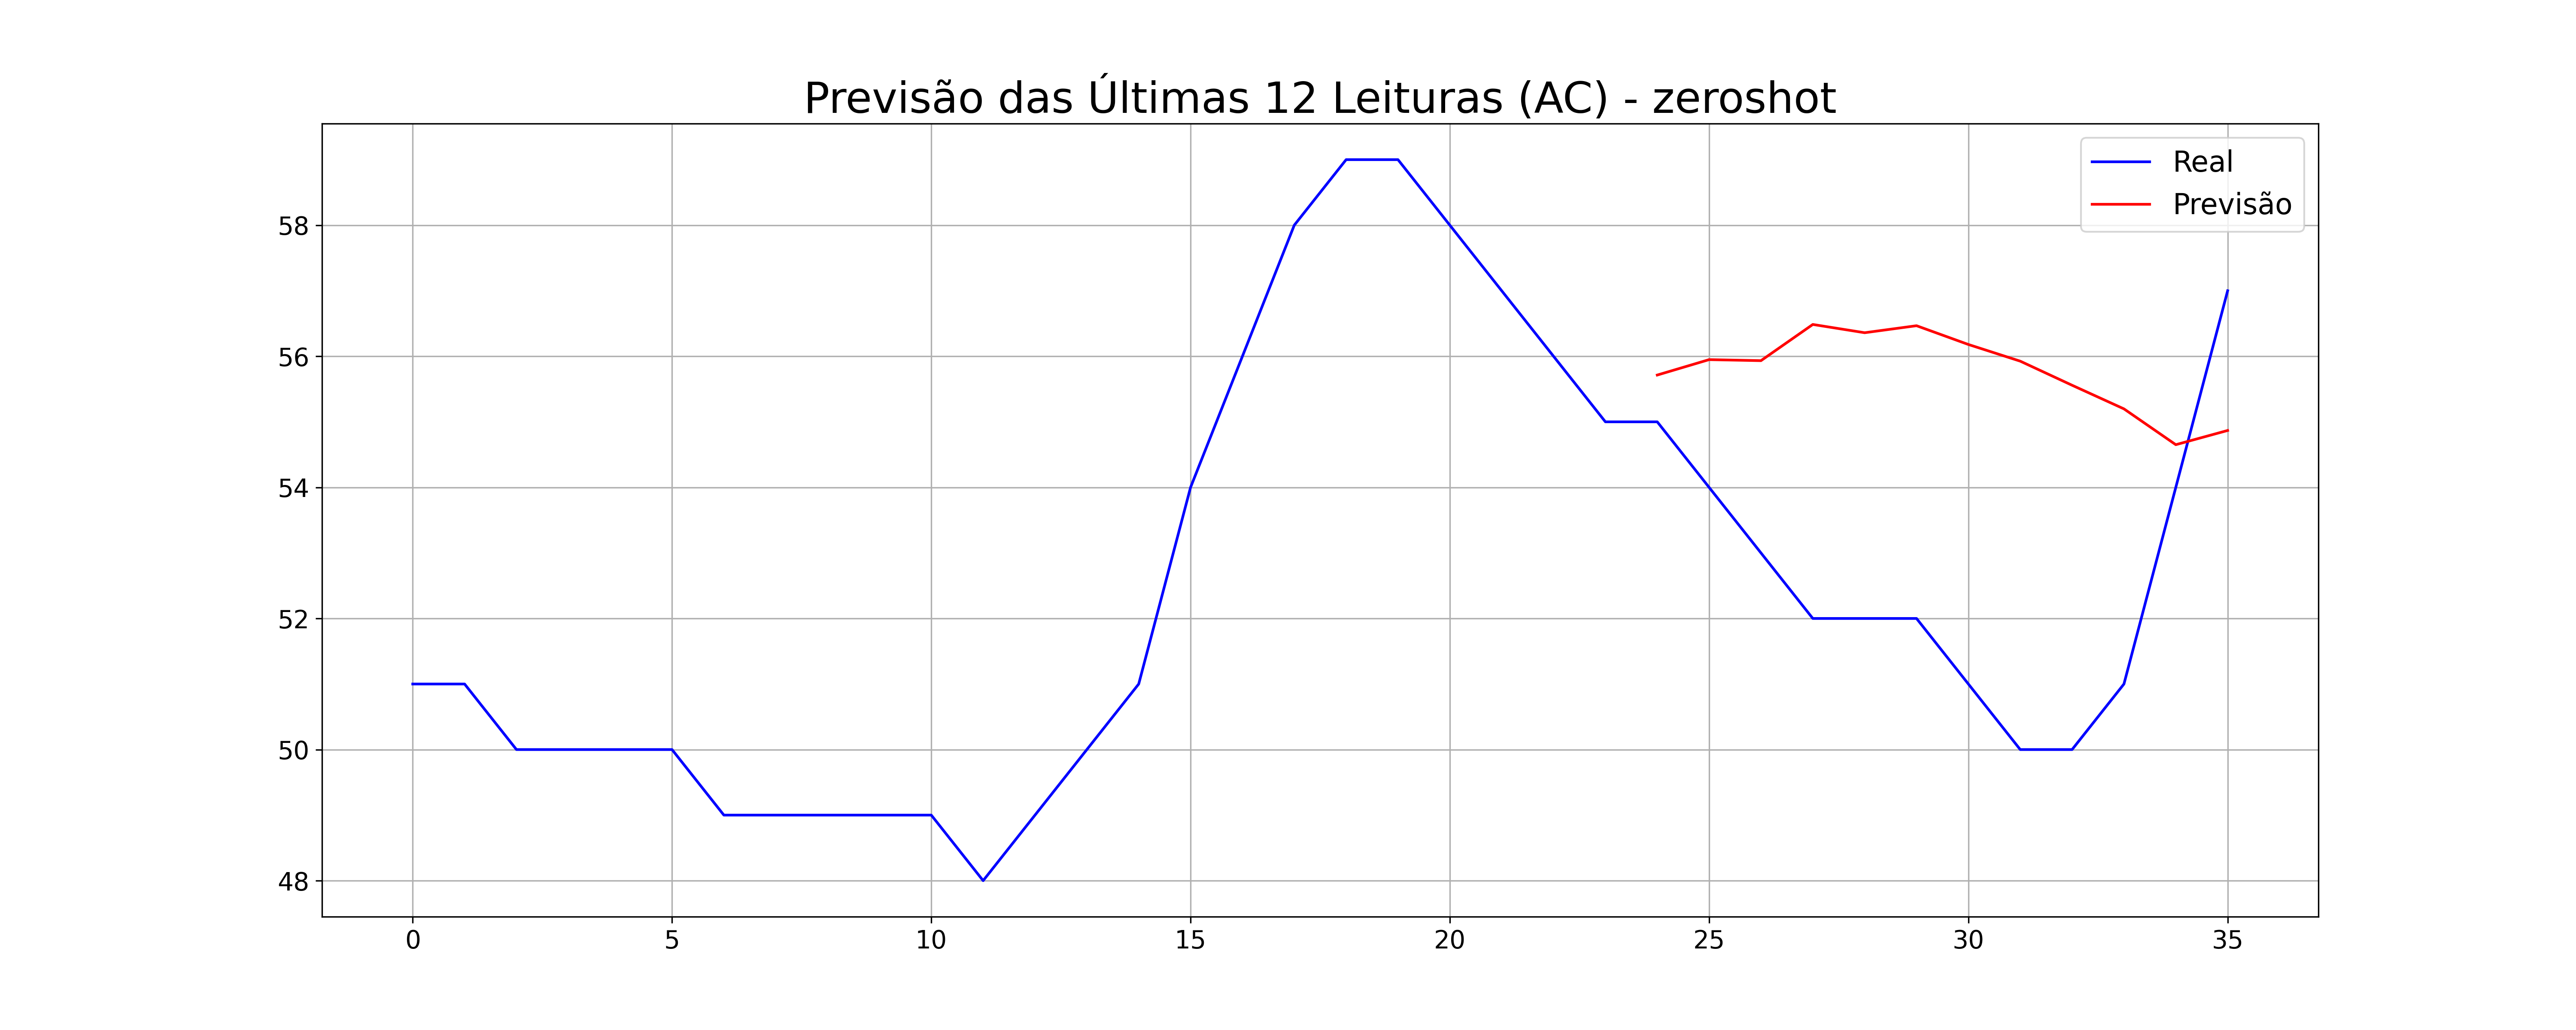

Values plotted in this chart, from the file beside it:
Real, Previsto
55, 55.71
54, 55.95
53, 55.93
52, 56.49
52, 56.36
52, 56.47
51, 56.18
50, 55.93
50, 55.56
51, 55.2
54, 54.65
57, 54.87
